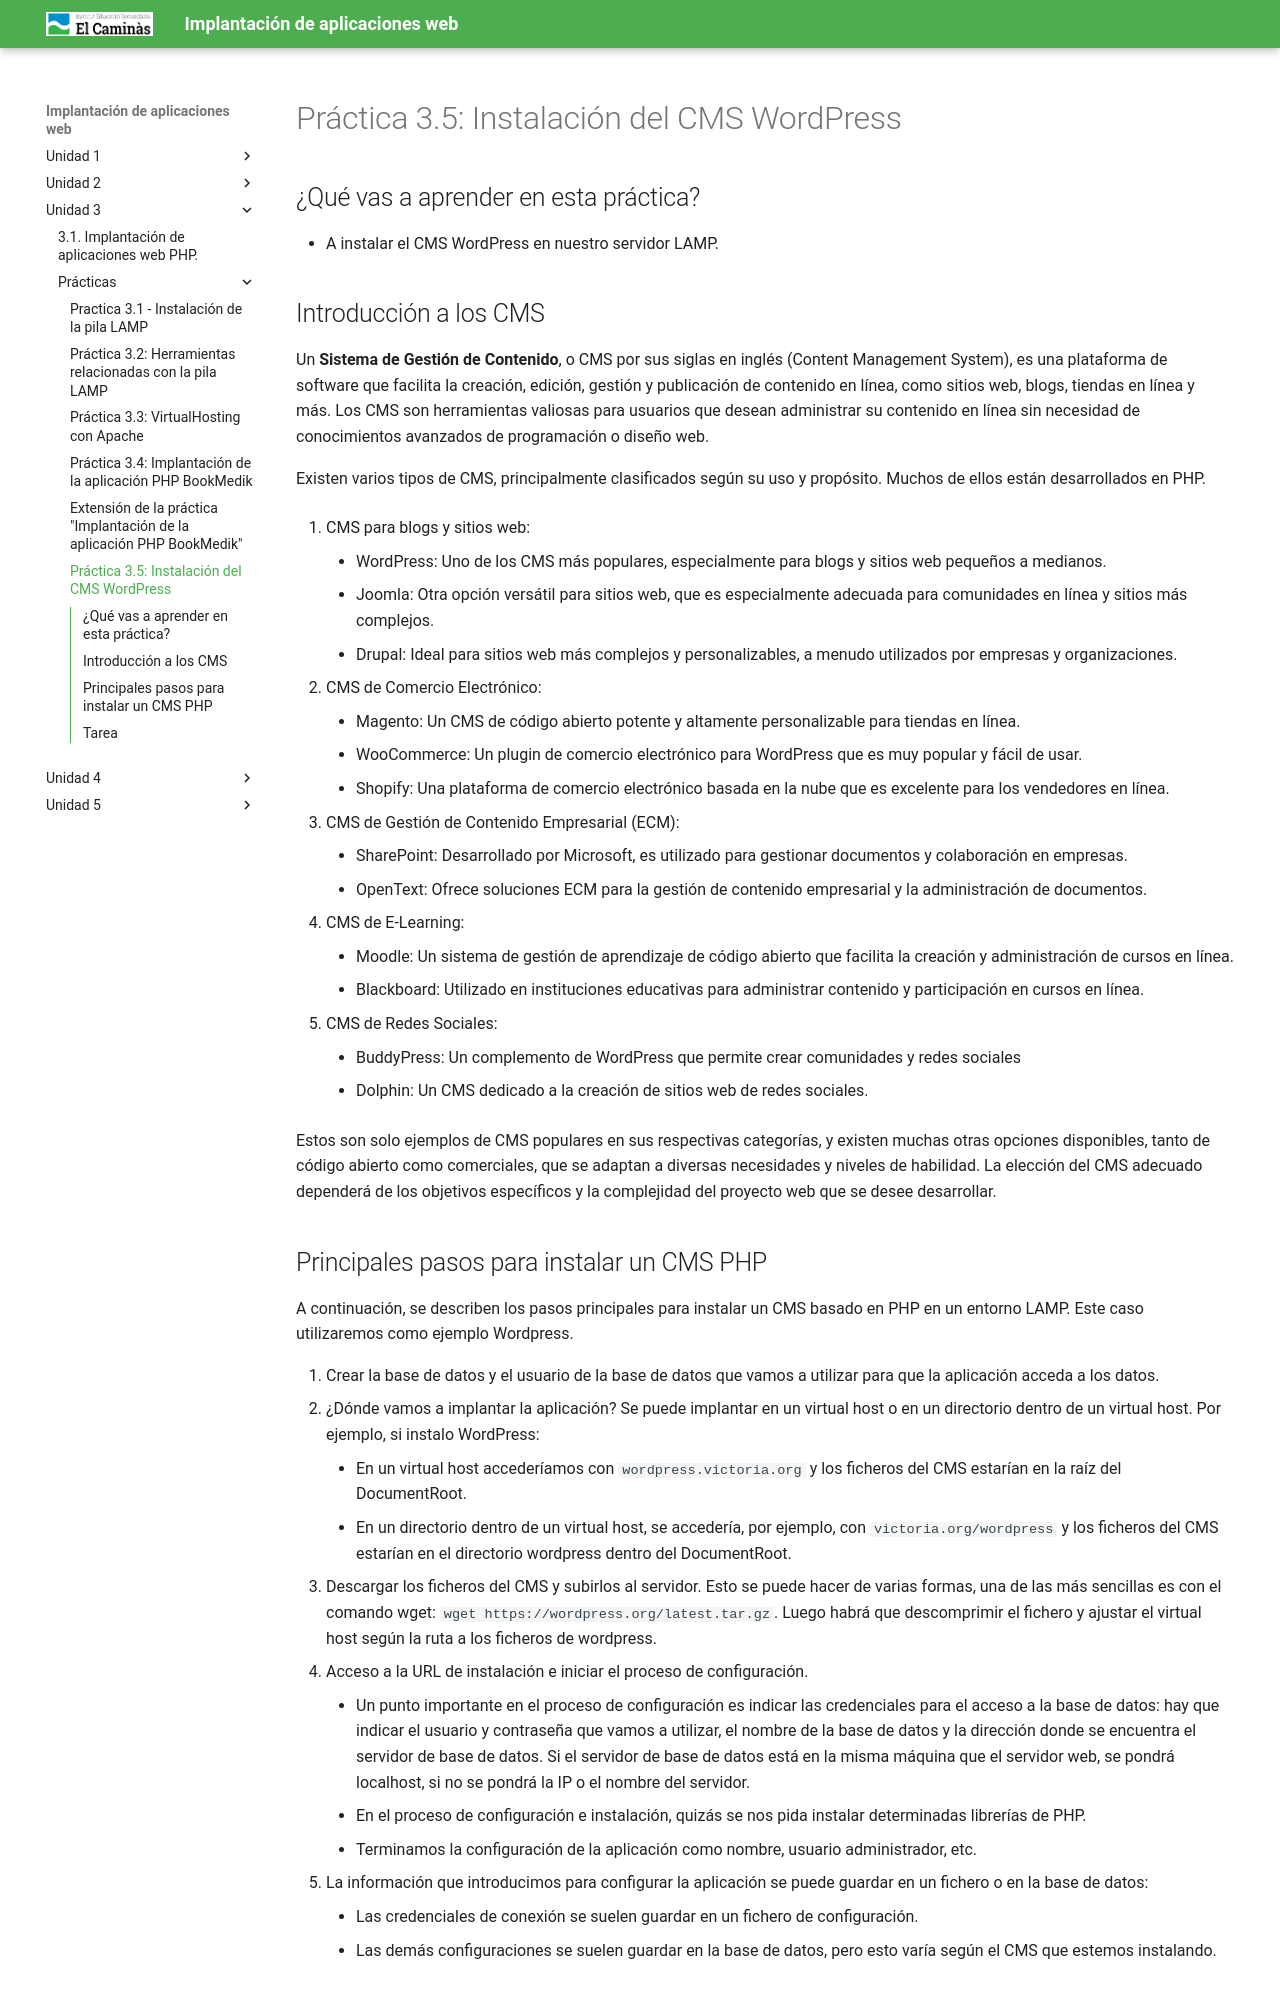

repository: victoria-nr/IAW · page: Unidad 3/P3_5_CMSWordPress/index.html · generator: mkdocs

---
title: "Práctica 3.5: Instalación del CMS WordPress"
---

## ¿Qué vas a aprender en esta práctica?

* A instalar el CMS WordPress en nuestro servidor LAMP.

## Introducción a los CMS

Un **Sistema de Gestión de Contenido**, o CMS por sus siglas en inglés (Content Management System), es una plataforma de software que facilita la creación, edición, gestión y publicación de contenido en línea, como sitios web, blogs, tiendas en línea y más. Los CMS son herramientas valiosas para usuarios que desean administrar su contenido en línea sin necesidad de conocimientos avanzados de programación o diseño web. 

Existen varios tipos de CMS, principalmente clasificados según su uso y propósito. Muchos de ellos están desarrollados en PHP.

1. CMS para blogs y  sitios web:

    * WordPress: Uno de los CMS más populares, especialmente para blogs y sitios web pequeños a medianos.
    * Joomla: Otra opción versátil para sitios web, que es especialmente adecuada para comunidades en línea y sitios más complejos.
    * Drupal: Ideal para sitios web más complejos y personalizables, a menudo utilizados por empresas y organizaciones.

2. CMS de Comercio Electrónico:

    * Magento: Un CMS de código abierto potente y altamente personalizable para tiendas en línea.
    * WooCommerce: Un plugin de comercio electrónico para WordPress que es muy popular y fácil de usar.
    * Shopify: Una plataforma de comercio electrónico basada en la nube que es excelente para los vendedores en línea.

3. CMS de Gestión de Contenido Empresarial (ECM):
    * SharePoint: Desarrollado por Microsoft, es utilizado para gestionar documentos y colaboración en empresas.
    * OpenText: Ofrece soluciones ECM para la gestión de contenido empresarial y la administración de documentos.

4. CMS de E-Learning:

    * Moodle: Un sistema de gestión de aprendizaje de código abierto que facilita la creación y administración de cursos en línea.
    * Blackboard: Utilizado en instituciones educativas para administrar contenido y participación en cursos en línea.

5. CMS de Redes Sociales:

    * BuddyPress: Un complemento de WordPress que permite crear comunidades y redes sociales
    * Dolphin: Un CMS dedicado a la creación de sitios web de redes sociales.

Estos son solo ejemplos de CMS populares en sus respectivas categorías, y existen muchas otras opciones disponibles, tanto de código abierto como comerciales, que se adaptan a diversas necesidades y niveles de habilidad. La elección del CMS adecuado dependerá de los objetivos específicos y la complejidad del proyecto web que se desee desarrollar.

## Principales pasos para instalar un CMS PHP

A continuación, se describen los pasos principales para instalar un CMS basado en PHP en un entorno LAMP. Este caso utilizaremos como ejemplo Wordpress.

1. Crear la base de datos y el usuario de la base de datos que vamos a utilizar para que la aplicación acceda a los datos.
2. ¿Dónde vamos a implantar la aplicación? Se puede implantar en un virtual host o en un directorio dentro de un virtual host. Por ejemplo, si instalo WordPress:
   
    * En un virtual host accederíamos con `wordpress.victoria.org` y los ficheros del CMS estarían en la raíz del DocumentRoot.
    * En un directorio dentro de un virtual host, se accedería, por ejemplo, con `victoria.org/wordpress` y los ficheros del CMS estarían en el directorio wordpress dentro del DocumentRoot.
  
3. Descargar los ficheros del CMS y subirlos al servidor. Esto se puede hacer de varias formas, una de las más sencillas es con el comando wget: `wget https://wordpress.org/latest.tar.gz`. Luego habrá que descomprimir el fichero y ajustar el virtual host según la ruta a los ficheros de wordpress.
   
4. Acceso a la URL de instalación e iniciar el proceso de configuración.
   
    * Un punto importante en el proceso de configuración es indicar las credenciales para el acceso a la base de datos: hay que indicar el usuario y contraseña que vamos a utilizar, el nombre de la base de datos y la dirección donde se encuentra el servidor de base de datos. Si el servidor de base de datos está en la misma máquina que el servidor web, se pondrá localhost, si no se pondrá la IP o el nombre del servidor.
    * En el proceso de configuración e instalación, quizás se nos pida instalar determinadas librerías de PHP.
    * Terminamos la configuración de la aplicación como nombre, usuario administrador, etc.
  
5. La información que introducimos para configurar la aplicación se puede guardar en un fichero o en la base de datos:

    * Las credenciales de conexión se suelen guardar en un fichero de configuración.
    * Las demás configuraciones se suelen guardar en la base de datos, pero esto varía según el CMS que estemos instalando.

## Tarea

!!!Question "Tarea 1"
    La tarea consiste en instalar la última versión del CMS WordPress, en un virtual host al cual se accederá mediante `wordpress.tunombre.org`. Puedes seguir los pasos anteriores o, si necesitas una guía más detallada, puedes acceder al siguiente [enlace](https://es-mx.wordpress.org/support/article/how-to-install-wordpress/), en donde se explican los mismos pasos de una forma mucho más detallada.

<!--
